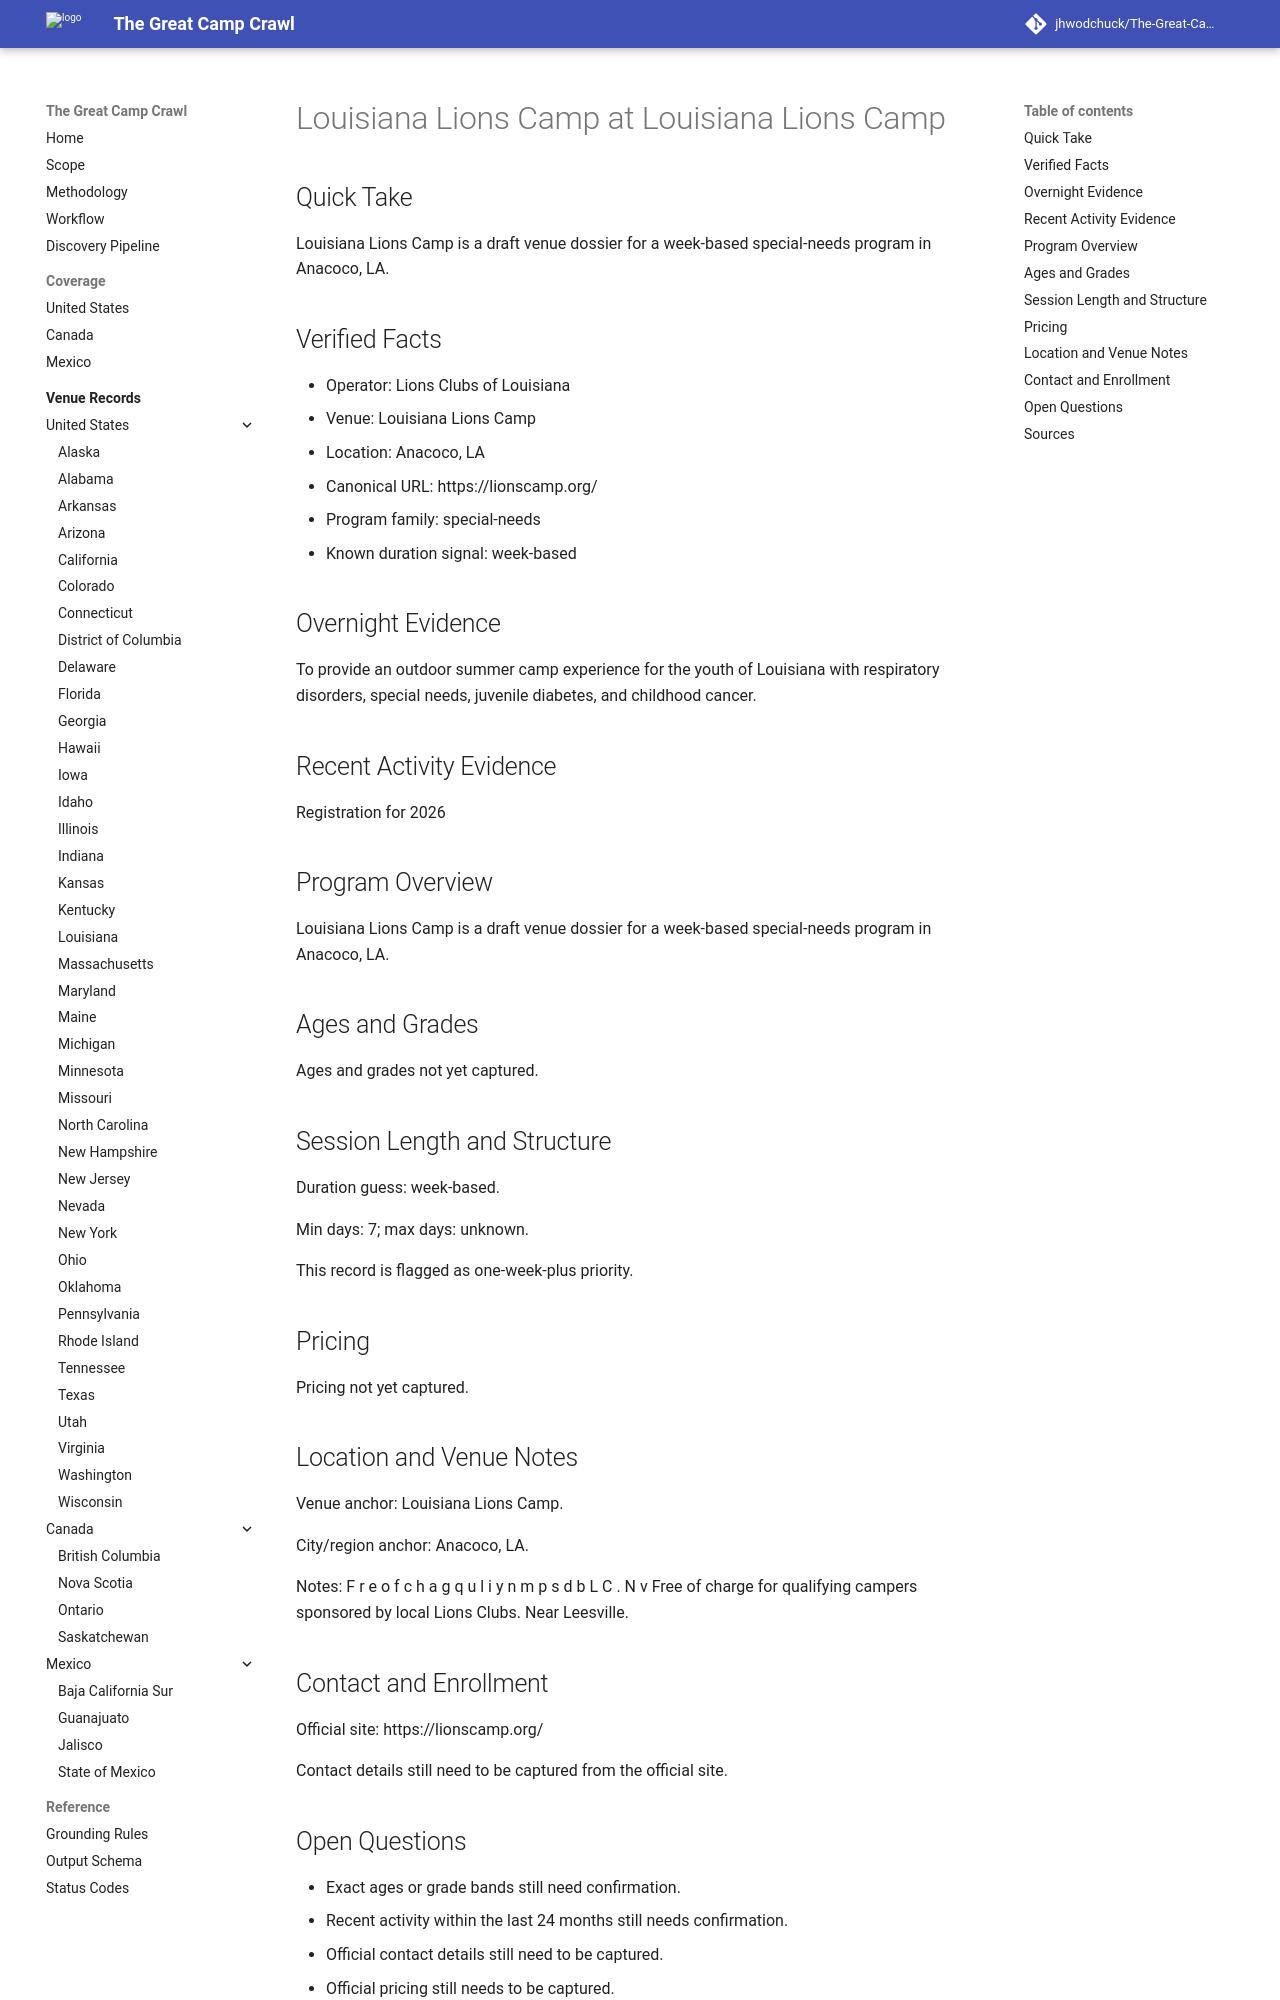

repository: jhwodchuck/The-Great-Camp-Crawl · page: camps/us/la/louisiana-lions-camp--us-la-anacoco-louisiana-lions-camp--cand-us-la-anacoco-louisiana-lions-camp-louisiana-lions-camp/index.html · generator: mkdocs

---
record_id: cand-us-la-anacoco-louisiana-lions-camp-louisiana-lions-camp
camp_id: louisiana-lions-camp
venue_id: us-la-anacoco-louisiana-lions-camp
name: Louisiana Lions Camp
display_name: Louisiana Lions Camp at Louisiana Lions Camp
country: US
country_name: United States
region: LA
region_name: Louisiana
city: Anacoco
venue_name: Louisiana Lions Camp
program_family:
- special-needs
camp_types:
- overnight
- youth
- medical
priority_flags:
  college_precollege: false
  one_week_plus: true
languages_found:
- en
source_language_primary: en
activity_status: unknown
activity_evidence_window_months: 24
duration:
  min_days: 7
  max_days: null
pricing:
  currency: USD
  amount_min: null
  amount_max: null
  boarding_included: null
ages:
  min: null
  max: null
grades:
  min: null
  max: null
operator:
  name: Lions Clubs of Louisiana
  type: camp-operator
website:
  canonical_url: https://lionscamp.org
  admissions_url: null
  session_dates_url: https://lionscamp.org
  pricing_url: null
contact:
  email: null
  phone: null
location:
  address: null
  postal_code: null
  latitude: null
  longitude: null
verification:
  overnight_confirmed: true
  active_past_2_years_confirmed: false
  confidence: medium
  last_verified: '2026-04-13'
evidence:
  overnight_source_url: https://lionscamp.org
  recent_activity_source_url: null
  duration_source_url: https://lionscamp.org
  pricing_source_url: null
tags:
- us
- la
- anacoco
- special-needs
- overnight
- youth
- medical
draft_status: draft
---

# Louisiana Lions Camp at Louisiana Lions Camp

## Quick Take
Louisiana Lions Camp is a draft venue dossier for a week-based special-needs program in Anacoco, LA.

## Verified Facts
- Operator: Lions Clubs of Louisiana
- Venue: Louisiana Lions Camp
- Location: Anacoco, LA
- Canonical URL: https://lionscamp.org/
- Program family: special-needs
- Known duration signal: week-based

## Overnight Evidence
To provide an outdoor summer camp experience for the youth of Louisiana with respiratory disorders, special needs, juvenile diabetes, and childhood cancer.

## Recent Activity Evidence
Registration for 2026

## Program Overview
Louisiana Lions Camp is a draft venue dossier for a week-based special-needs program in Anacoco, LA.

## Ages and Grades
Ages and grades not yet captured.

## Session Length and Structure
Duration guess: week-based.

Min days: 7; max days: unknown.

This record is flagged as one-week-plus priority.

## Pricing
Pricing not yet captured.

## Location and Venue Notes
Venue anchor: Louisiana Lions Camp.

City/region anchor: Anacoco, LA.

Notes: F r e o f c h a g q u l i y n m p s d b L C . N v Free of charge for qualifying campers sponsored by local Lions Clubs. Near Leesville.

## Contact and Enrollment
Official site: https://lionscamp.org/

Contact details still need to be captured from the official site.
